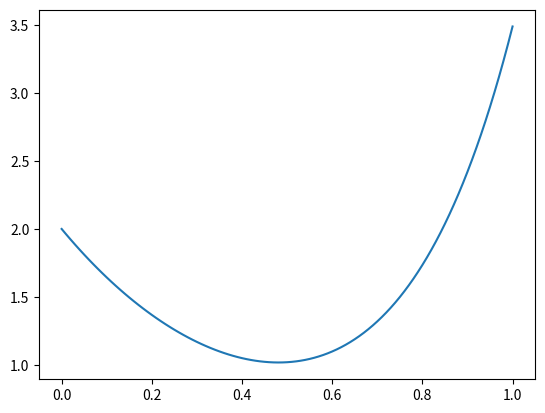

Write the Python code that produced this figure.
# -*- coding: utf-8 -*-
"""
@author: Daniel

"""

from math import exp
import matplotlib.pyplot as plt
import numpy as np

    
def f(t,y):
    func=t*exp(3*t)-2*y
    return func

def RK4(t0,y0,h,n):
    t=np.zeros(n+1)
    y=np.zeros(n+1)
    t[0]=t0
    y[0]=y0
    print('y(',t,')=',y)
    
    for k in range(n):
        k1=f(t[k],y[k])
        k2=f(t[k]+h/2,y[k]+(h/2)*k1)
        k3=f(t[k]+h/2,y[k]+(h/2)*k2)
        k4=f(t[k]+h,y[k]+h*k3)
        y[k+1]=y[k]+(h/6)*(k1+2*k2+2*k3+k4)
        t[k+1]=t[k]+h
        print('y(',round(t[k+1],3),')=',y[k+1])
        
    plt.plot(t,y)

val=exp(3)/5-exp(3)/25+51*exp(-2)/25
RK4(0,2,0.01,100)
print(val)